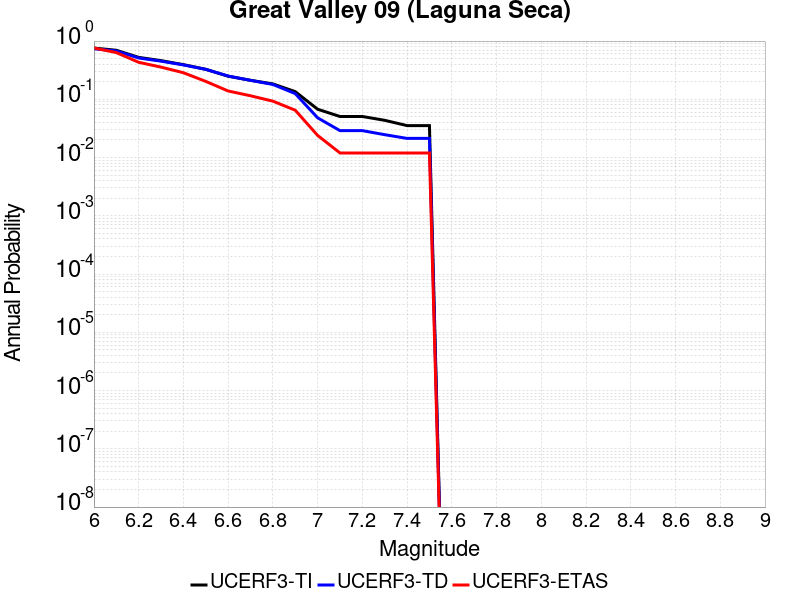

Data behind this chart, as committed beside it:
Magnitude, UCERF3-TI Prob, UCERF3-TD Prob, UCERF3-ETAS Prob
6.0, 0.7578, 0.7374, 0.761
6.1, 0.6955, 0.6767, 0.634
6.2, 0.525, 0.5123, 0.432
6.3, 0.4611, 0.4517, 0.357
6.4, 0.3939, 0.3892, 0.286
6.5, 0.3274, 0.3268, 0.203
6.6, 0.2492, 0.251, 0.139
6.7, 0.212, 0.2116, 0.115
6.8, 0.1838, 0.18, 0.093
6.9, 0.1355, 0.1253, 0.065
7.0, 0.06757, 0.04813, 0.024
7.1, 0.05072, 0.02899, 0.012
7.2, 0.05072, 0.02899, 0.012
7.3, 0.0436, 0.02471, 0.012
7.4, 0.03538, 0.02133, 0.012
7.5, 0.03538, 0.02133, 0.012
